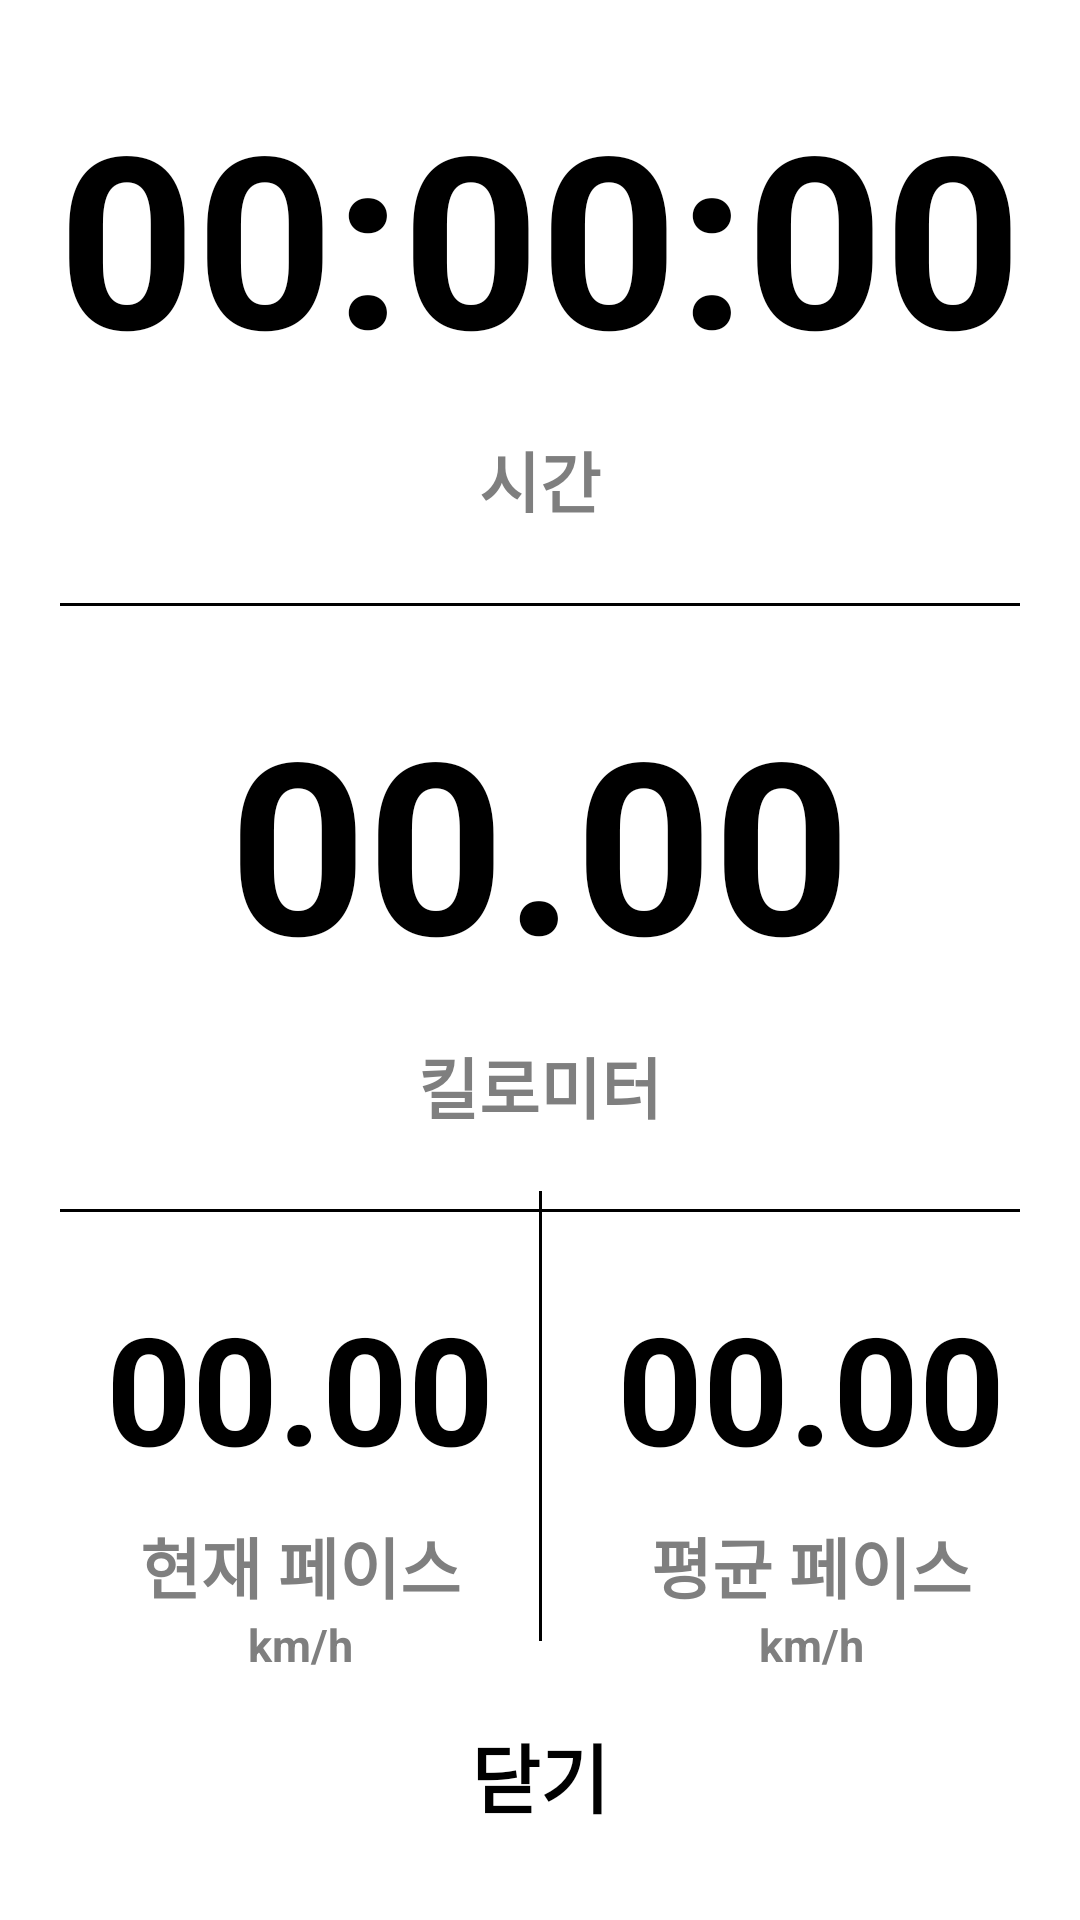

Android layout source for this screen:
<!-- AndroidManifest.xml: application theme Theme.Relay -->
<!-- res/layout/dialog_running.xml -->
<?xml version="1.0" encoding="utf-8"?>
<androidx.constraintlayout.widget.ConstraintLayout xmlns:android="http://schemas.android.com/apk/res/android"
    xmlns:app="http://schemas.android.com/apk/res-auto"
    xmlns:tools="http://schemas.android.com/tools"
    android:layout_width="match_parent"
    android:layout_height="wrap_content"
    android:background="@drawable/four_rounded_shape">

    <TextView
        android:id="@+id/tv_big_time"
        android:layout_width="wrap_content"
        android:layout_height="wrap_content"
        android:layout_marginTop="25dp"
        android:text="00:00:00"
        android:textColor="@color/black"
        android:textSize="80sp"
        android:textStyle="bold"
        app:layout_constraintEnd_toEndOf="parent"
        app:layout_constraintStart_toStartOf="parent"
        app:layout_constraintTop_toTopOf="parent" />

    <TextView
        android:id="@+id/tv_text_big_time"
        android:layout_width="wrap_content"
        android:layout_height="wrap_content"
        android:layout_marginTop="12dp"
        android:text="시간"
        android:textSize="22sp"
        android:textStyle="bold"
        android:textColor="#7F7F7F"
        app:layout_constraintEnd_toEndOf="@+id/tv_big_time"
        app:layout_constraintStart_toStartOf="@+id/tv_big_time"
        app:layout_constraintTop_toBottomOf="@+id/tv_big_time" />

    <View
        android:id="@+id/divider"
        android:layout_width="0dp"
        android:layout_height="1dp"
        android:layout_marginStart="20dp"
        android:layout_marginTop="25dp"
        android:layout_marginEnd="20dp"
        android:background="@color/black"
        app:layout_constraintEnd_toEndOf="parent"
        app:layout_constraintStart_toStartOf="parent"
        app:layout_constraintTop_toBottomOf="@+id/tv_text_big_time" />

    <TextView
        android:id="@+id/tv_big_km"
        android:layout_width="wrap_content"
        android:layout_height="wrap_content"
        android:layout_marginTop="25dp"
        android:text="00.00"
        android:textColor="@color/black"
        android:textSize="80sp"
        android:textStyle="bold"
        app:layout_constraintEnd_toEndOf="parent"
        app:layout_constraintStart_toStartOf="parent"
        app:layout_constraintTop_toBottomOf="@+id/divider" />

    <TextView
        android:id="@+id/tv_text_big_km"
        android:layout_width="wrap_content"
        android:layout_height="wrap_content"
        android:layout_marginTop="12dp"
        android:text="킬로미터"
        android:textSize="22sp"
        android:textStyle="bold"
        android:textColor="#7F7F7F"
        app:layout_constraintEnd_toEndOf="@+id/tv_big_km"
        app:layout_constraintStart_toStartOf="@+id/tv_big_km"
        app:layout_constraintTop_toBottomOf="@+id/tv_big_km" />

    <View
        android:id="@+id/divider2"
        android:layout_width="0dp"
        android:layout_height="1dp"
        android:layout_marginStart="20dp"
        android:layout_marginTop="25dp"
        android:layout_marginEnd="20dp"
        android:background="@color/black"
        app:layout_constraintEnd_toEndOf="parent"
        app:layout_constraintStart_toStartOf="parent"
        app:layout_constraintTop_toBottomOf="@+id/tv_text_big_km" />

    <TextView
        android:id="@+id/tv_big_now_pace"
        android:layout_width="wrap_content"
        android:layout_height="wrap_content"
        android:layout_marginStart="20dp"
        android:layout_marginTop="25dp"
        android:text="00.00"
        android:textColor="@color/black"
        android:textSize="50sp"
        android:textStyle="bold"
        app:layout_constraintEnd_toStartOf="@+id/divider3"
        app:layout_constraintStart_toStartOf="parent"
        app:layout_constraintTop_toBottomOf="@+id/divider2" />

    <TextView
        android:id="@+id/tv_text_km_h1"
        android:layout_width="wrap_content"
        android:layout_height="wrap_content"
        android:text="km/h"
        android:textSize="15sp"
        android:textStyle="bold"
        android:textColor="#7F7F7F"
        app:layout_constraintEnd_toEndOf="@+id/tv_big_now_pace"
        app:layout_constraintStart_toStartOf="@+id/tv_big_now_pace"
        app:layout_constraintTop_toBottomOf="@+id/tv_text_big_now_pace" />

    <TextView
        android:id="@+id/tv_text_big_now_pace"
        android:layout_width="wrap_content"
        android:layout_height="wrap_content"
        android:layout_marginTop="10dp"
        android:text="현재 페이스"
        android:textSize="22sp"
        android:textStyle="bold"
        android:textColor="#7F7F7F"
        app:layout_constraintEnd_toEndOf="@+id/tv_big_now_pace"
        app:layout_constraintStart_toStartOf="@+id/tv_big_now_pace"
        app:layout_constraintTop_toBottomOf="@+id/tv_big_now_pace" />

    <View
        android:id="@+id/divider3"
        android:layout_width="1dp"
        android:layout_height="150dp"
        android:layout_marginBottom="100dp"
        android:background="@color/black"
        app:layout_constraintBottom_toBottomOf="parent"
        app:layout_constraintEnd_toEndOf="parent"
        app:layout_constraintStart_toStartOf="parent"
        app:layout_constraintTop_toBottomOf="@+id/divider2" />

    <TextView
        android:id="@+id/tv_big_avg_pace"
        android:layout_width="wrap_content"
        android:layout_height="wrap_content"
        android:text="00.00"
        android:textColor="@color/black"
        android:textSize="50sp"
        android:textStyle="bold"
        app:layout_constraintEnd_toEndOf="parent"
        app:layout_constraintStart_toEndOf="@+id/divider3"
        app:layout_constraintTop_toTopOf="@+id/tv_big_now_pace" />

    <TextView
        android:id="@+id/tv_text_big_avg_pace"
        android:layout_width="wrap_content"
        android:layout_height="wrap_content"
        android:layout_marginTop="10dp"
        android:text="평균 페이스"
        android:textSize="22sp"
        android:textStyle="bold"
        android:textColor="#7F7F7F"
        app:layout_constraintEnd_toEndOf="@+id/tv_big_avg_pace"
        app:layout_constraintStart_toStartOf="@+id/tv_big_avg_pace"
        app:layout_constraintTop_toBottomOf="@+id/tv_big_avg_pace" />

    <TextView
        android:id="@+id/tv_text_km_h2"
        android:layout_width="wrap_content"
        android:layout_height="wrap_content"
        android:text="km/h"
        android:textSize="15sp"
        android:textStyle="bold"
        android:textColor="#7F7F7F"
        app:layout_constraintEnd_toEndOf="@+id/tv_big_avg_pace"
        app:layout_constraintStart_toStartOf="@+id/tv_big_avg_pace"
        app:layout_constraintTop_toBottomOf="@+id/tv_text_big_avg_pace" />


    <TextView
        android:id="@+id/img_close"
        android:layout_width="wrap_content"
        android:layout_height="wrap_content"
        android:layout_marginBottom="30dp"
        android:text="닫기"
        android:textColor="@color/black"
        android:textSize="25sp"
        android:textStyle="bold"
        app:layout_constraintBottom_toBottomOf="parent"
        app:layout_constraintEnd_toEndOf="parent"
        app:layout_constraintStart_toStartOf="parent" />

</androidx.constraintlayout.widget.ConstraintLayout>
<!-- resources referenced by this layout -->
<resources>
  <color name="black">#FF000000</color>
  <style name="Theme.Relay" parent="Theme.MaterialComponents.DayNight.NoActionBar">
          
          <item name="colorPrimary">@color/purple_500</item>
          <item name="colorPrimaryVariant">@color/purple_700</item>
          <item name="colorOnPrimary">@color/white</item>
          
          <item name="colorSecondary">@color/teal_200</item>
          <item name="colorSecondaryVariant">@color/teal_700</item>
          <item name="colorOnSecondary">@color/black</item>
          
          <item name="android:statusBarColor">#DD9E9D9D</item>
          
          <item name="windowActionBar">false</item>
          <item name="windowNoTitle">true</item>
      </style>
  <color name="purple_500">#FF6200EE</color>
  <color name="purple_700">#FF3700B3</color>
  <color name="white">#FFFFFFFF</color>
  <color name="teal_200">#FF03DAC5</color>
  <color name="teal_700">#FF018786</color>
</resources>
